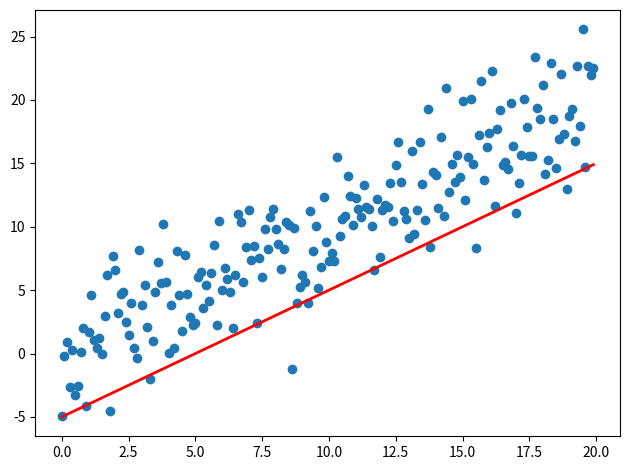

Python code for this plot:
import sys
import numpy as np
import matplotlib.pyplot as plt
from matplotlib.animation import FuncAnimation
import seaborn
fig, ax = plt.subplots()
fig.set_tight_layout(True)

# 询问图形在屏幕上的大小和DPI（每英寸点数）
# 注意当把图形保存为文件时，需要为此单独再提供一个DPI
print('fig size: {0} DPI, size in inches {1}'.format(
    fig.get_dpi(), fig.get_size_inches()))

# 绘制一个保持不变（不会被重新绘制）的散点图以及初始直线
x = np.arange(0, 20, 0.1)
ax.scatter(x, x + np.random.normal(0, 3.0, len(x)))
line, = ax.plot(x, x - 5, 'r-', linewidth=2)

def update(i):
    label = 'timestep {0}'.format(i)
    print(label)
# 更新直线和轴（用一个新X轴标签）
    # 以元组形式返回这一帧需要重新绘制的物体
    line.set_ydata(x - 5 + i)
    ax.set_xlabel(label)
    return line, ax

if __name__ == '__main__':
    # 会为每一帧调用Update函数
    # 这里FunAnimation设置一个10帧动画，每帧间隔200ms
    anim = FuncAnimation(fig, update, frames=np.arange(0, 10), interval=200)
    if len(sys.argv) > 1 and sys.argv[1] == 'save':
        anim.save('line.gif', dpi=80, writer='imagemagick')
    else:
        # Plt.show()会一直循环动画
        plt.show()
